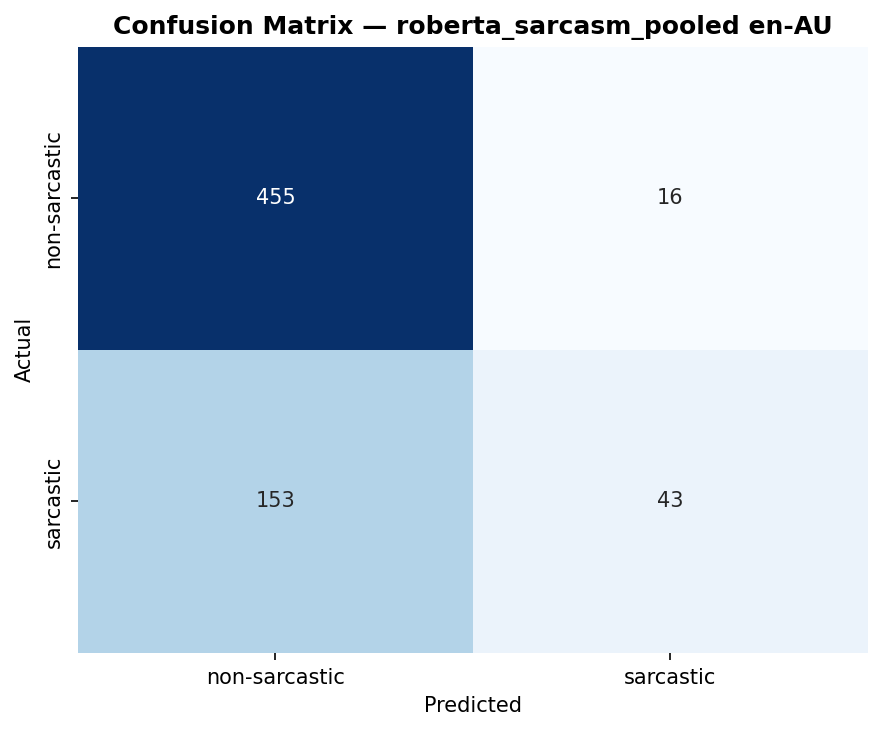

The file beside this chart, header and first rows:
, pred_non-sarcastic, pred_sarcastic
actual_non-sarcastic, 455, 16
actual_sarcastic, 153, 43
